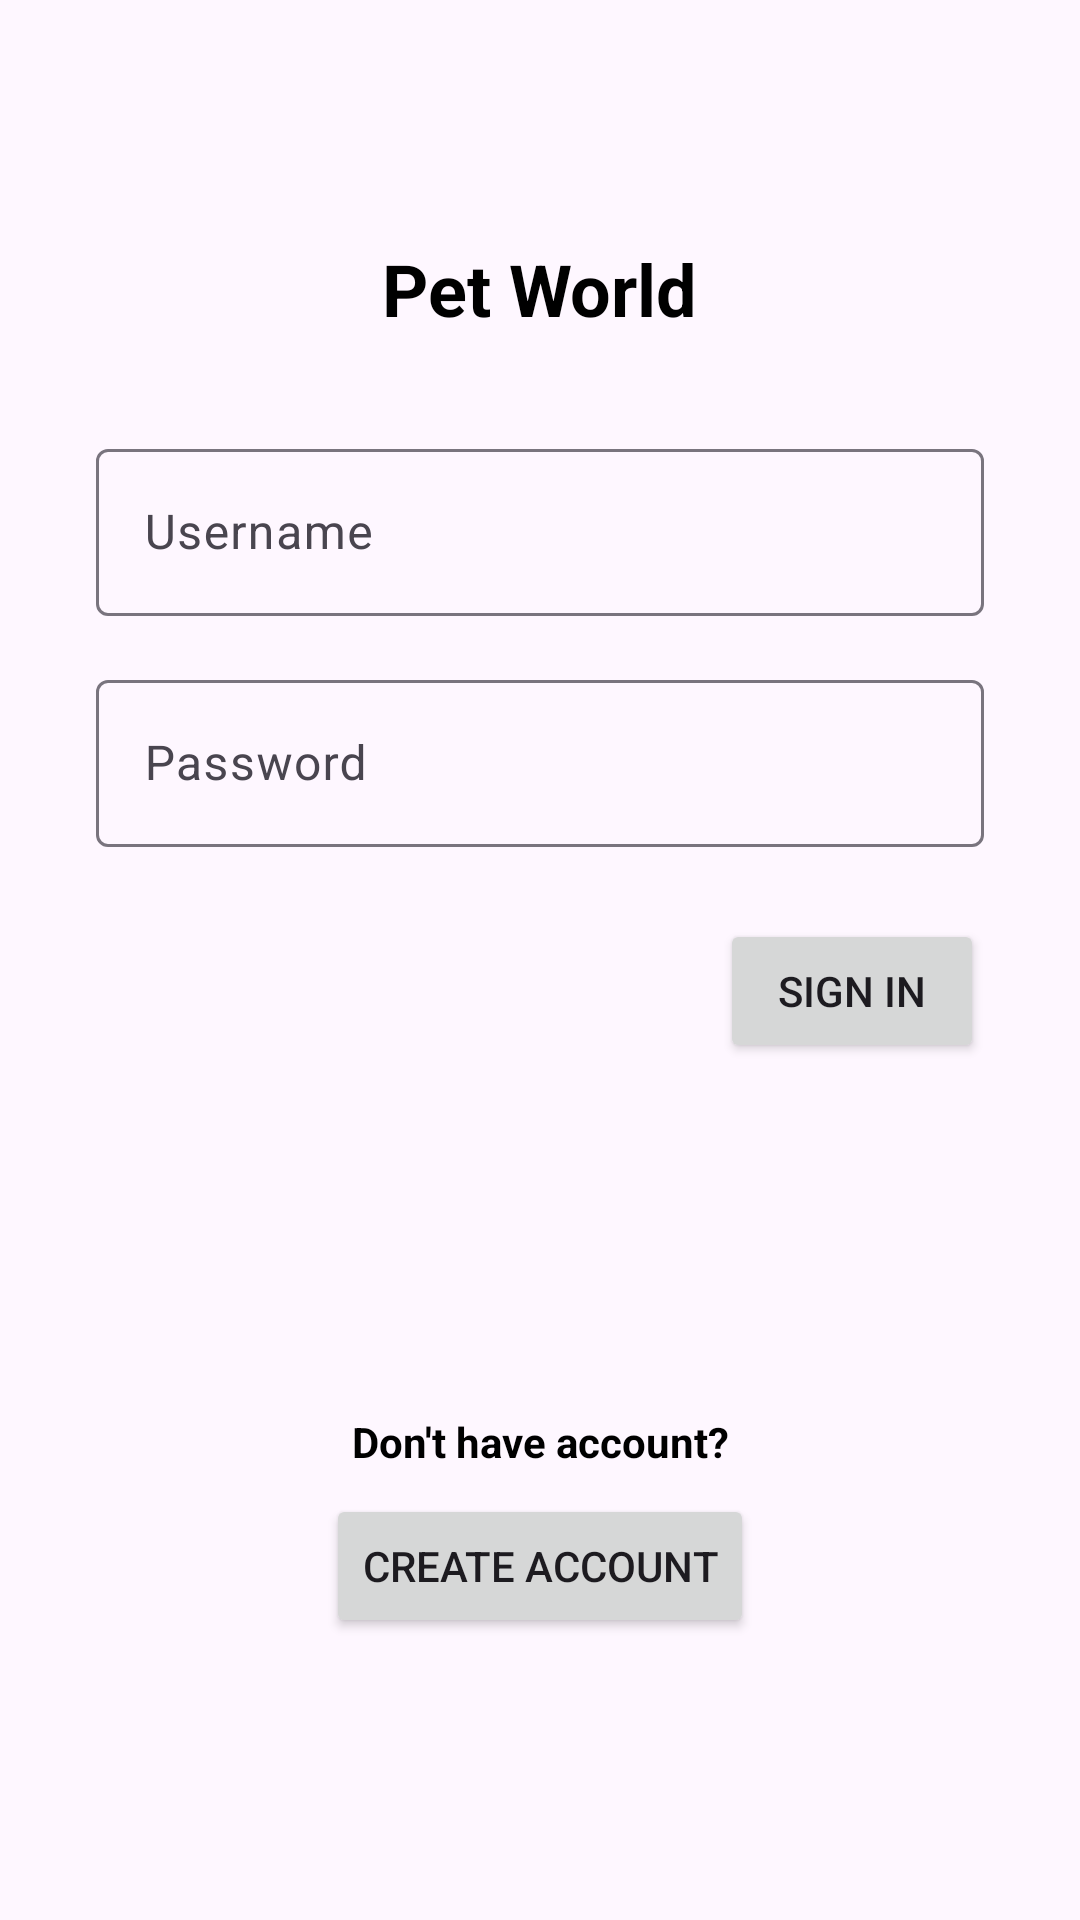

Reconstruct the res/layout file that produces this screen, plus the resources it refers to.
<!-- AndroidManifest.xml: application theme Theme.PetWorld -->
<!-- res/layout/fragment_sign_in.xml -->
<?xml version="1.0" encoding="utf-8"?>
<FrameLayout xmlns:android="http://schemas.android.com/apk/res/android"
    xmlns:app="http://schemas.android.com/apk/res-auto"
    xmlns:tools="http://schemas.android.com/tools"
    android:layout_width="match_parent"
    android:layout_height="match_parent"
    tools:context=".view.SignInFragment">

    <androidx.constraintlayout.widget.ConstraintLayout
        android:layout_width="match_parent"
        android:layout_height="match_parent">

        <TextView
            android:id="@+id/textView3"
            android:layout_width="wrap_content"
            android:layout_height="wrap_content"
            android:layout_marginTop="80dp"
            android:text="Pet World"
            android:textColor="#000000"
            android:textSize="24dp"
            android:textStyle="bold"
            app:layout_constraintEnd_toEndOf="parent"
            app:layout_constraintStart_toStartOf="parent"
            app:layout_constraintTop_toTopOf="parent" />

        <com.google.android.material.textfield.TextInputLayout
            android:id="@+id/textInputLayout"
            android:layout_width="0dp"
            android:layout_height="wrap_content"
            android:layout_marginStart="32dp"
            android:layout_marginTop="32dp"
            android:layout_marginEnd="32dp"
            app:layout_constraintEnd_toEndOf="parent"
            app:layout_constraintStart_toStartOf="parent"
            app:layout_constraintTop_toBottomOf="@+id/textView3">

            <com.google.android.material.textfield.TextInputEditText
                android:id="@+id/txtUsername"
                android:layout_width="match_parent"
                android:layout_height="wrap_content"
                android:hint="Username" />
        </com.google.android.material.textfield.TextInputLayout>

        <com.google.android.material.textfield.TextInputLayout
            android:id="@+id/textInputLayout2"
            android:layout_width="0dp"
            android:layout_height="wrap_content"
            android:layout_marginStart="32dp"
            android:layout_marginTop="16dp"
            android:layout_marginEnd="32dp"
            app:layout_constraintEnd_toEndOf="parent"
            app:layout_constraintStart_toStartOf="parent"
            app:layout_constraintTop_toBottomOf="@+id/textInputLayout">

            <com.google.android.material.textfield.TextInputEditText
                android:id="@+id/txtPassword"
                android:layout_width="match_parent"
                android:layout_height="wrap_content"
                android:hint="Password" />
        </com.google.android.material.textfield.TextInputLayout>

        <Button
            android:id="@+id/btnSignIn"
            android:layout_width="wrap_content"
            android:layout_height="wrap_content"
            android:layout_marginTop="24dp"
            android:layout_marginEnd="32dp"
            android:text="Sign In"
            app:layout_constraintEnd_toEndOf="parent"
            app:layout_constraintTop_toBottomOf="@+id/textInputLayout2" />

        <TextView
            android:id="@+id/textView2"
            android:layout_width="wrap_content"
            android:layout_height="wrap_content"
            android:layout_marginBottom="150dp"
            android:text="Don't have account?"
            android:textColor="#000000"
            android:textStyle="bold"
            app:layout_constraintBottom_toBottomOf="parent"
            app:layout_constraintEnd_toEndOf="parent"
            app:layout_constraintStart_toStartOf="parent" />

        <Button
            android:id="@+id/btnCreate"
            android:layout_width="wrap_content"
            android:layout_height="wrap_content"
            android:layout_marginTop="8dp"
            android:text="Create Account"
            app:layout_constraintEnd_toEndOf="parent"
            app:layout_constraintStart_toStartOf="parent"
            app:layout_constraintTop_toBottomOf="@+id/textView2" />
    </androidx.constraintlayout.widget.ConstraintLayout>
</FrameLayout>
<!-- resources referenced by this layout -->
<resources>
  <style name="Theme.PetWorld" parent="Theme.Material3.DayNight">
          
          <item name="colorPrimary">@color/purple_500</item>
          <item name="colorPrimaryVariant">@color/purple_700</item>
          <item name="colorOnPrimary">@color/white</item>
          
          <item name="colorSecondary">@color/teal_200</item>
          <item name="colorSecondaryVariant">@color/teal_700</item>
          <item name="colorOnSecondary">@color/black</item>
          
          <item name="android:statusBarColor">?attr/colorPrimaryVariant</item>
          
      </style>
  <!-- not gathered from this repository: default colours our renderer supplied (Android Studio template values) -->
  <color name="purple_500">#FF6200EE</color>
  <color name="purple_700">#FF3700B3</color>
  <color name="teal_200">#FF03DAC5</color>
  <color name="teal_700">#FF018786</color>
  <color name="black">#FF000000</color>
  <color name="white">#FFFFFFFF</color>
</resources>
